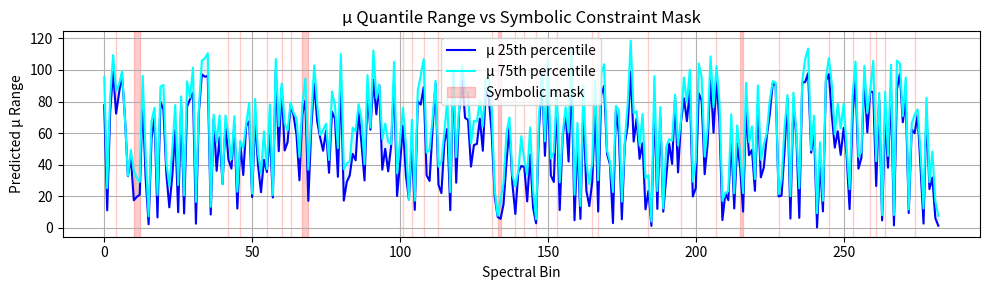

Generate this figure with matplotlib:
"""
SpectraMind V50 – Quantile Violation Chart (Ultimate Version)
-------------------------------------------------------------
Compares μ quantile bands (Q25, Q75) against symbolic constraint masks.
Integrates with:
- generate_diagnostic_summary.py (auto chart export)
- symbolic_loss.py (mask bin derivation)
- generate_quantile_bands.py (inputs)
- generate_html_report.py (dashboard embedding)
- shap_program_extractor.py (to score band rule overlaps)
- symbolic_violation_predictor.py (to visualize mask zones)
"""

import numpy as np
import matplotlib.pyplot as plt
import os
from typing import Optional


def plot_quantile_vs_constraints(
    q25: np.ndarray,
    q75: np.ndarray,
    symbolic_mask: np.ndarray,
    outdir: str = "diagnostics/quantile",
    save_name: str = "quantile_violation_chart.png",
    summary_path: Optional[str] = None
):
    """
    Args:
        q25, q75: (283,) arrays for 25th and 75th percentile of μ
        symbolic_mask: (283,) binary or float array where constraints must hold
        outdir: output directory
        save_name: name of output plot
        summary_path: optional path to save list of violated bins
    """
    os.makedirs(outdir, exist_ok=True)

    plt.figure(figsize=(10, 3))
    x = np.arange(len(q25))
    plt.plot(q25, label="μ 25th percentile", color="blue")
    plt.plot(q75, label="μ 75th percentile", color="cyan")
    plt.fill_between(x, q25, q75, alpha=0.3, color="lightblue")

    mask_bool = symbolic_mask > 0.5
    plt.fill_between(x, 0, 1, where=mask_bool, color="red", alpha=0.2,
                     transform=plt.gca().get_xaxis_transform(), label="Symbolic mask")

    plt.title("μ Quantile Range vs Symbolic Constraint Mask")
    plt.xlabel("Spectral Bin")
    plt.ylabel("Predicted μ Range")
    plt.legend()
    plt.grid(True)
    plt.tight_layout()
    out_path = os.path.join(outdir, save_name)
    plt.savefig(out_path)
    print(f"✅ Saved quantile violation chart: {out_path}")

    if summary_path:
        violated_bins = list(np.where(mask_bool)[0])
        with open(summary_path, "w") as f:
            f.write(json.dumps({"violated_bins": violated_bins}, indent=2))
        print(f"📝 Saved violation bin list: {summary_path}")


if __name__ == "__main__":
    q25 = np.random.rand(283) * 100
    q75 = q25 + np.random.rand(283) * 20
    mask = (np.random.rand(283) > 0.85).astype(float)
    plot_quantile_vs_constraints(q25, q75, mask)
